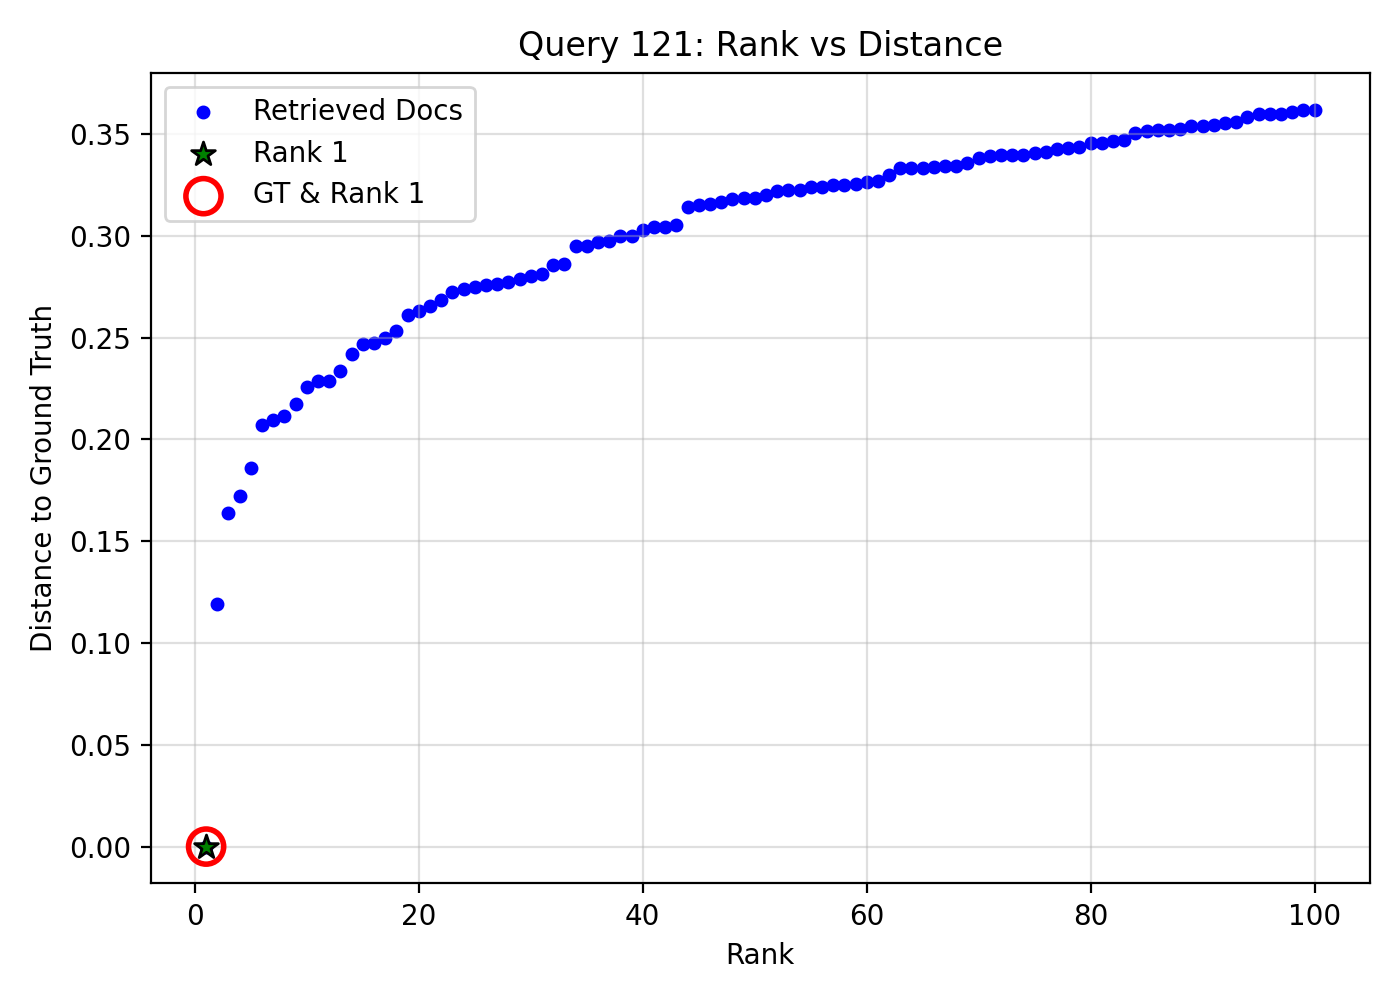

The data file committed next to this chart (first rows):
query_idx, query_gt_id, doc_id, rank, distance, is_gt, is_rank_1
121, 11035130, c64e8d0b-d495-4986-baf5-7501181104b3, 1, 0.0, 1, 1
121, 11035130, af6c66c2-a974-4c8e-bf20-9ae6bcccc898, 2, 0.1191, 0, 0
121, 11035130, 286b1aee-f3cb-4a1f-9618-c1d77d36c295, 3, 0.1637, 0, 0
121, 11035130, 40aacd5c-eeb6-4de0-a86d-a601df80e6e6, 4, 0.1722, 0, 0
121, 11035130, 857a6657-d631-4481-8289-f9e7e226d504, 5, 0.1861, 0, 0
121, 11035130, 83f3e5f4-fbe8-4010-9ec1-045a3b2461ef, 6, 0.207, 0, 0
121, 11035130, 68969a74-9c4e-47d4-a5c6-f3444204e9c4, 7, 0.2098, 0, 0
121, 11035130, eb851f2d-ab8b-4256-bc4d-c06d7ad7c828, 8, 0.2115, 0, 0
121, 11035130, ec2f613c-f969-413c-9ea5-a6a3e927fbc2, 9, 0.2172, 0, 0
121, 11035130, 4e7904eb-b11a-4d25-9932-c77a0a950edd, 10, 0.2258, 0, 0
121, 11035130, 2998dcc5-a3b8-45b9-9a0a-4d024d298e9b, 11, 0.2285, 0, 0
121, 11035130, 953e0951-b84e-4ac9-a7c7-705d785f7c3c, 12, 0.2285, 0, 0
121, 11035130, f113a672-8c43-4cb5-b7fa-5d3aa1f39010, 13, 0.2337, 0, 0
121, 11035130, c8fcafde-4903-488c-900a-322e7f9923a2, 14, 0.2421, 0, 0
121, 11035130, 59c99d16-9f73-4e10-bba0-021cfe8fdf4e, 15, 0.2468, 0, 0
121, 11035130, 07f889e6-fc1a-4034-80f8-7b62179099b9, 16, 0.2475, 0, 0
121, 11035130, b6237eb5-4c7c-4cf4-9001-ef6b4817d29d, 17, 0.2498, 0, 0
121, 11035130, 9a9a777e-526a-4356-bea9-b92c59ef2b08, 18, 0.2534, 0, 0
121, 11035130, 3dee4041-b905-4bf6-b793-7121e994e214, 19, 0.261, 0, 0
121, 11035130, 0ab67250-0393-4f6b-a402-bb02a6d8d20b, 20, 0.2631, 0, 0
121, 11035130, 21cf0467-1578-4962-bb87-784778043e69, 21, 0.2657, 0, 0
121, 11035130, e189f4e1-71b8-4f6d-8e05-86e12a663ddc, 22, 0.2683, 0, 0
121, 11035130, e933231e-4fa6-4b2b-b01e-653020a68c6e, 23, 0.2723, 0, 0
121, 11035130, b2ae6b1e-93d1-467a-9d07-3b314e963546, 24, 0.2738, 0, 0
121, 11035130, 91e799b7-accc-4a0e-b541-5b120d993a0b, 25, 0.2748, 0, 0
121, 11035130, ede64af2-fc02-49c3-a717-844c209e7f57, 26, 0.2757, 0, 0
121, 11035130, a1b4d533-a2ed-4c03-8e16-f18f7f4d5a22, 27, 0.2761, 0, 0
121, 11035130, 8dc12c35-529c-467d-99ab-3b20834cf145, 28, 0.2771, 0, 0
121, 11035130, 56bca87f-c5bf-4652-a2ef-6e2c6573cb8b, 29, 0.2787, 0, 0
121, 11035130, aec38a7c-a22e-4a65-a2b4-b70d409a353c, 30, 0.2804, 0, 0
121, 11035130, 830daca3-6796-415c-bea7-189940878821, 31, 0.2812, 0, 0
121, 11035130, 4311a3b6-50ed-473c-aca1-9e799f546dbc, 32, 0.2857, 0, 0
121, 11035130, 432355f9-3daf-43fa-ab70-50dcc4189352, 33, 0.2863, 0, 0
121, 11035130, bd10a5ca-53a9-44ef-bb3c-4b9f4fc89a5c, 34, 0.2951, 0, 0
121, 11035130, eeafad53-2e54-40bd-a1c0-378b2e3abe93, 35, 0.2951, 0, 0
121, 11035130, ad2b0cbb-15d8-4c2d-89dd-4983911e2b7c, 36, 0.2971, 0, 0
121, 11035130, 9ffe3b45-c531-45fd-9545-b9f497f35bf2, 37, 0.2976, 0, 0
121, 11035130, 89c65679-d364-4a24-bec7-32961bdfcbd4, 38, 0.2997, 0, 0
121, 11035130, 5dd98afb-3063-47b4-a201-3f25bd526f1b, 39, 0.2999, 0, 0
121, 11035130, 0631cb51-f8cf-4ffb-b0fa-2687c53bc52a, 40, 0.3027, 0, 0
121, 11035130, acddca89-db55-4527-8bca-f37aebd467d9, 41, 0.3042, 0, 0
121, 11035130, 0b923d26-acb1-4d3f-bdde-9475f1998131, 42, 0.3045, 0, 0
121, 11035130, 87d782da-3a76-46a3-bf4a-b305625a31f8, 43, 0.3056, 0, 0
121, 11035130, 8d33d987-5843-4c06-8284-5eceddff741c, 44, 0.3142, 0, 0
121, 11035130, aadbb236-2a06-4c27-a5c6-bf09c69e404d, 45, 0.3153, 0, 0
121, 11035130, 148a1a70-95d0-48e8-8c3b-2b99aa53d83e, 46, 0.3155, 0, 0
121, 11035130, b69d5f4c-bcac-4cfe-ab05-5142d4061e30, 47, 0.3165, 0, 0
121, 11035130, 8e23a6e4-04be-4432-9f88-9a6b81713a0f, 48, 0.3182, 0, 0
121, 11035130, ee7fd066-34b4-4bdb-a1f2-244eec3d9311, 49, 0.3187, 0, 0
121, 11035130, 7474343f-ea0d-47eb-b8fe-0f0718b2a027, 50, 0.3188, 0, 0
121, 11035130, f89eb6ea-9fcd-4883-aaec-812d931b1aad, 51, 0.3201, 0, 0
121, 11035130, f6e2afe4-a2f1-43f3-8258-3af2eaa335b7, 52, 0.322, 0, 0
121, 11035130, a89ccb74-9b46-43b1-9421-e45dd55a4f2d, 53, 0.3223, 0, 0
121, 11035130, 1af8a389-867c-4f62-a904-464b1963b74a, 54, 0.3227, 0, 0
121, 11035130, ba1d07c2-c08b-4c34-8270-315ca56624cd, 55, 0.3238, 0, 0
121, 11035130, d21f6950-eafb-4389-ae03-9f216bfa588d, 56, 0.3242, 0, 0
121, 11035130, 00855ded-3107-4848-be60-d48bf5bce8a1, 57, 0.325, 0, 0
121, 11035130, 5ac96d5f-e629-487f-8539-eb125b074f98, 58, 0.325, 0, 0
121, 11035130, 4bbd2473-951d-4268-9854-ff61ae288530, 59, 0.3252, 0, 0
121, 11035130, a602a8bd-2d32-4c68-b41d-6e3c51534c48, 60, 0.3267, 0, 0
... 40 more rows
